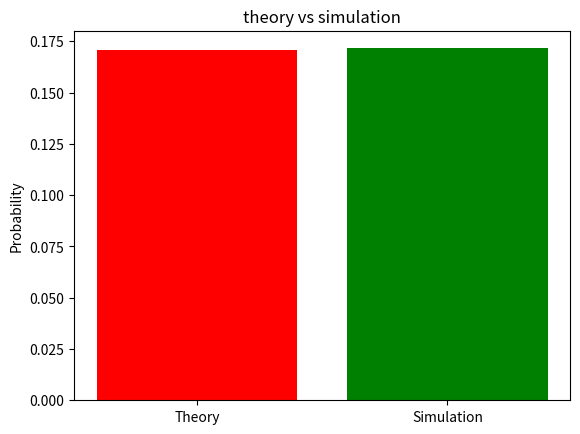

Recreate this plot in Python.
# -*- coding: utf-8 -*-
"""Untitled1.ipynb

Automatically generated by Colaboratory.

Original file is located at
    https://colab.research.google.com/<link-removed>
"""

import math
from scipy.stats import binom
import matplotlib.pyplot as plt
import array as arr
import numpy as np
#function to calculate factorial
def fact_func(a):
  ans = 1
  for x in range(1 , a + 1):
    ans = ans * x
  return ans

#function to calculate binomial coefficient
def ncr(n , r):
  ans = fact_func(n) / (fact_func(r) * fact_func(n - r))
  return ans

#function to calculate the probability 
def prob_theo(n , p ,r):

  sum =  ( ncr(n , r) )* ( pow(p , r) ) * ( pow((1-p) , n - r) )
  return sum

p=0.05
#probability of part being defective


n=15
#total number of inspected parts


r_values = np.arange(n+1)


sample_size=500000

binom_dist=[binom.pmf(r, n, p) for r in r_values ] 

binomial_simulation = binom.rvs(n,p,size=sample_size)
#Array containing the simulated probability distribution for each value of r 

count=[0]*(n+1)
#array for count
prob_sim=[0]*(n+1)



for i in range(sample_size):
  for j in range(n+1) :
     if binomial_simulation[i] == j:
       count[j]+=1


 
for k in range(n+1):
  prob_sim[k]=count[k]/sample_size
#Theory Vs simulation.

print("simulated probability",(1-prob_sim[0]-prob_sim[1]))
x=1-prob_theo(15,0.05,0)-prob_theo(15,0.05,1)
print("theoritical Probability",x)

#plotting
# x-coordinates of left sides of bars 
left = [1, 2]
  
# heights of bars
height = [0.1709,0.1716]
  
# labels for bars
tick_label = ['Theory', 'Simulation']
  
# plotting a bar chart
plt.bar(left, height, tick_label = tick_label,
        width = 0.8, color = ['red', 'green'])
  

# naming the y-axis
plt.ylabel('Probability')
# plot title
plt.title('theory vs simulation')
  
# function to show the plot
plt.show()